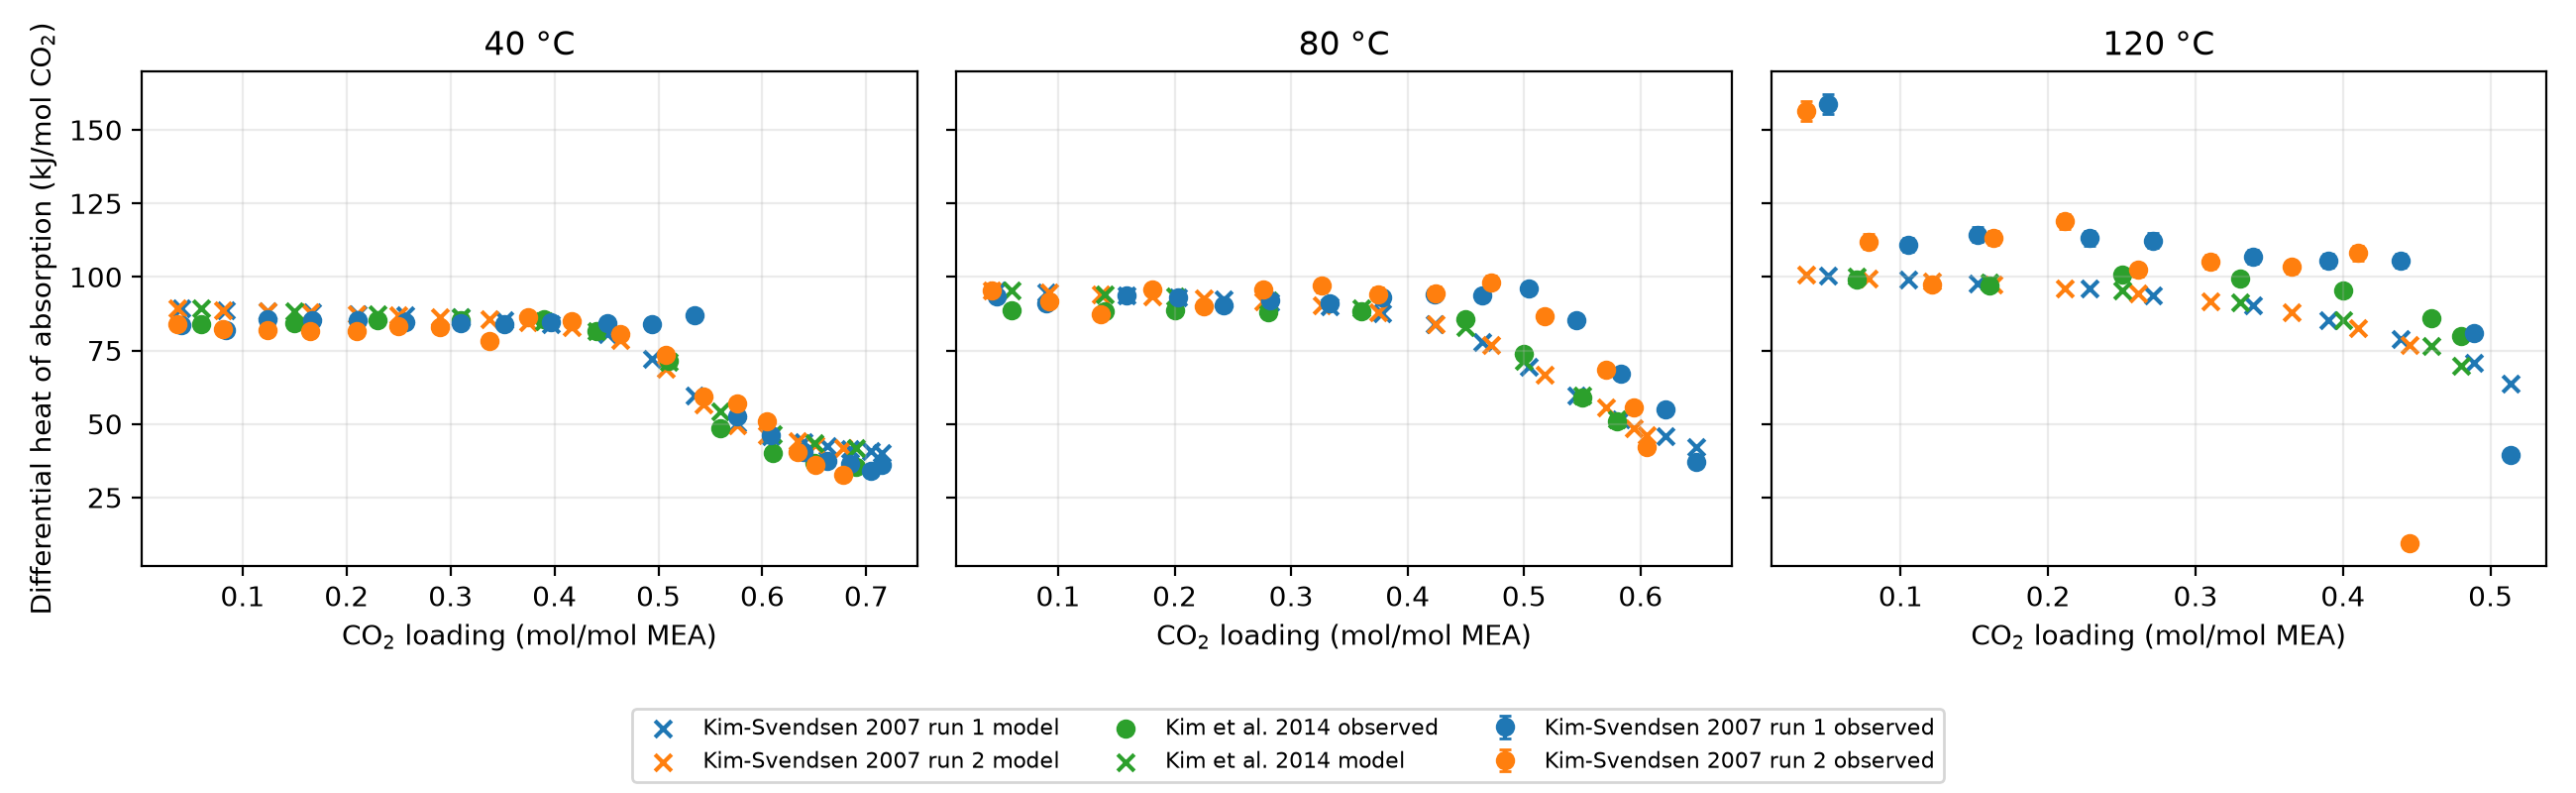

The file beside this chart, header and first rows:
source, temperature_C, experiment, role, loading_start, loading_end, observed_kJ_mol_CO2, predicted_kJ_mol_CO2, residual_kJ_mol_CO2, observed_uncertainty_kJ_mol_CO2
Kim and Svendsen 2007, 40, 1, fit, 0.003, 0.041, 83.58, 89.38, 5.807, 1.839
Kim and Svendsen 2007, 40, 1, fit, 0.041, 0.084, 82.07, 88.71, 6.645, 1.805
Kim and Svendsen 2007, 40, 1, fit, 0.084, 0.124, 85.57, 88.24, 2.663, 1.883
Kim and Svendsen 2007, 40, 1, fit, 0.124, 0.167, 85.14, 87.82, 2.678, 1.873
Kim and Svendsen 2007, 40, 1, fit, 0.167, 0.211, 85.31, 87.37, 2.056, 1.877
Kim and Svendsen 2007, 40, 1, fit, 0.211, 0.256, 84.53, 86.89, 2.361, 1.86
Kim and Svendsen 2007, 40, 1, fit, 0.256, 0.31, 84.38, 86.24, 1.864, 1.856
Kim and Svendsen 2007, 40, 1, fit, 0.31, 0.352, 84.05, 85.36, 1.307, 1.849
Kim and Svendsen 2007, 40, 1, fit, 0.352, 0.397, 84.49, 84.01, -0.4862, 1.859
Kim and Svendsen 2007, 40, 1, fit, 0.397, 0.451, 84.25, 80.57, -3.683, 1.854
Kim and Svendsen 2007, 40, 1, fit, 0.451, 0.494, 84.07, 72.12, -11.95, 1.85
Kim and Svendsen 2007, 40, 1, fit, 0.494, 0.535, 87.1, 59.63, -27.47, 1.916
Kim and Svendsen 2007, 40, 1, fit, 0.535, 0.576, 52.75, 50.22, -2.528, 1.16
Kim and Svendsen 2007, 40, 1, fit, 0.576, 0.608, 46.21, 45.94, -0.2695, 1.017
Kim and Svendsen 2007, 40, 1, fit, 0.608, 0.64, 40.55, 43.84, 3.29, 0.8921
Kim and Svendsen 2007, 40, 1, fit, 0.64, 0.662, 37.49, 42.54, 5.052, 0.8248
Kim and Svendsen 2007, 40, 1, fit, 0.662, 0.684, 36.39, 41.61, 5.222, 0.8006
Kim and Svendsen 2007, 40, 1, fit, 0.684, 0.704, 33.9, 40.78, 6.886, 0.7457
Kim and Svendsen 2007, 40, 1, fit, 0.704, 0.715, 36.16, 40.14, 3.985, 0.7955
Kim and Svendsen 2007, 40, 2, fit, 0.003, 0.037, 84.08, 89.42, 5.341, 1.85
Kim and Svendsen 2007, 40, 2, fit, 0.037, 0.081, 82.12, 88.76, 6.638, 1.807
Kim and Svendsen 2007, 40, 2, fit, 0.081, 0.124, 81.98, 88.25, 6.269, 1.804
Kim and Svendsen 2007, 40, 2, fit, 0.124, 0.165, 81.55, 87.82, 6.276, 1.794
Kim and Svendsen 2007, 40, 2, fit, 0.165, 0.21, 81.53, 87.39, 5.855, 1.794
Kim and Svendsen 2007, 40, 2, fit, 0.21, 0.25, 83.2, 86.93, 3.734, 1.83
Kim and Svendsen 2007, 40, 2, fit, 0.25, 0.29, 82.78, 86.44, 3.654, 1.821
Kim and Svendsen 2007, 40, 2, fit, 0.29, 0.337, 78.33, 85.72, 7.39, 1.723
Kim and Svendsen 2007, 40, 2, fit, 0.337, 0.375, 86.44, 84.69, -1.746, 1.902
Kim and Svendsen 2007, 40, 2, fit, 0.375, 0.417, 84.84, 82.93, -1.91, 1.866
Kim and Svendsen 2007, 40, 2, fit, 0.417, 0.463, 80.7, 78.64, -2.065, 1.775
Kim and Svendsen 2007, 40, 2, fit, 0.463, 0.507, 73.57, 68.64, -4.924, 1.618
Kim and Svendsen 2007, 40, 2, fit, 0.507, 0.543, 59.4, 56.63, -2.77, 1.307
Kim and Svendsen 2007, 40, 2, fit, 0.543, 0.576, 56.82, 49.53, -7.293, 1.25
Kim and Svendsen 2007, 40, 2, fit, 0.576, 0.604, 51.03, 46.09, -4.933, 1.123
Kim and Svendsen 2007, 40, 2, fit, 0.604, 0.634, 40.42, 44.11, 3.689, 0.8892
Kim and Svendsen 2007, 40, 2, fit, 0.634, 0.651, 35.97, 42.93, 6.953, 0.7914
Kim and Svendsen 2007, 40, 2, fit, 0.651, 0.678, 32.71, 41.97, 9.257, 0.7196
Kim and Svendsen 2007, 80, 1, fit, 0.003, 0.047, 93.36, 95.5, 2.139, 2.054
Kim and Svendsen 2007, 80, 1, fit, 0.047, 0.09, 90.9, 94.64, 3.74, 2
Kim and Svendsen 2007, 80, 1, fit, 0.09, 0.159, 93.74, 93.85, 0.111, 2.062
Kim and Svendsen 2007, 80, 1, fit, 0.159, 0.203, 93.07, 93.05, -0.02198, 2.048
Kim and Svendsen 2007, 80, 1, fit, 0.203, 0.242, 90.46, 92.34, 1.886, 1.99
Kim and Svendsen 2007, 80, 1, fit, 0.242, 0.282, 92.07, 91.48, -0.5898, 2.026
Kim and Svendsen 2007, 80, 1, fit, 0.282, 0.333, 90.85, 90.06, -0.7815, 1.999
Kim and Svendsen 2007, 80, 1, fit, 0.333, 0.378, 92.95, 87.7, -5.256, 2.045
Kim and Svendsen 2007, 80, 1, fit, 0.378, 0.423, 94.04, 83.86, -10.18, 2.069
Kim and Svendsen 2007, 80, 1, fit, 0.423, 0.464, 93.69, 77.74, -15.95, 2.061
Kim and Svendsen 2007, 80, 1, fit, 0.464, 0.504, 96.13, 69.33, -26.8, 2.115
Kim and Svendsen 2007, 80, 1, fit, 0.504, 0.545, 85.18, 59.8, -25.37, 1.874
Kim and Svendsen 2007, 80, 1, fit, 0.545, 0.583, 67.07, 51.7, -15.37, 1.476
Kim and Svendsen 2007, 80, 1, fit, 0.583, 0.621, 54.81, 45.84, -8.97, 1.206
Kim and Svendsen 2007, 80, 1, fit, 0.621, 0.648, 36.98, 42, 5.015, 0.8136
Kim and Svendsen 2007, 80, 2, fit, 0.003, 0.043, 95.26, 95.55, 0.2924, 2.096
Kim and Svendsen 2007, 80, 2, fit, 0.043, 0.092, 91.56, 94.66, 3.102, 2.014
Kim and Svendsen 2007, 80, 2, fit, 0.092, 0.137, 87.31, 93.99, 6.682, 1.921
Kim and Svendsen 2007, 80, 2, fit, 0.137, 0.181, 95.69, 93.38, -2.307, 2.105
Kim and Svendsen 2007, 80, 2, fit, 0.181, 0.225, 90.07, 92.69, 2.62, 1.982
Kim and Svendsen 2007, 80, 2, fit, 0.225, 0.276, 95.6, 91.75, -3.853, 2.103
Kim and Svendsen 2007, 80, 2, fit, 0.276, 0.326, 96.95, 90.31, -6.642, 2.133
Kim and Svendsen 2007, 80, 2, fit, 0.326, 0.375, 94.17, 87.99, -6.18, 2.072
... 53 more rows
